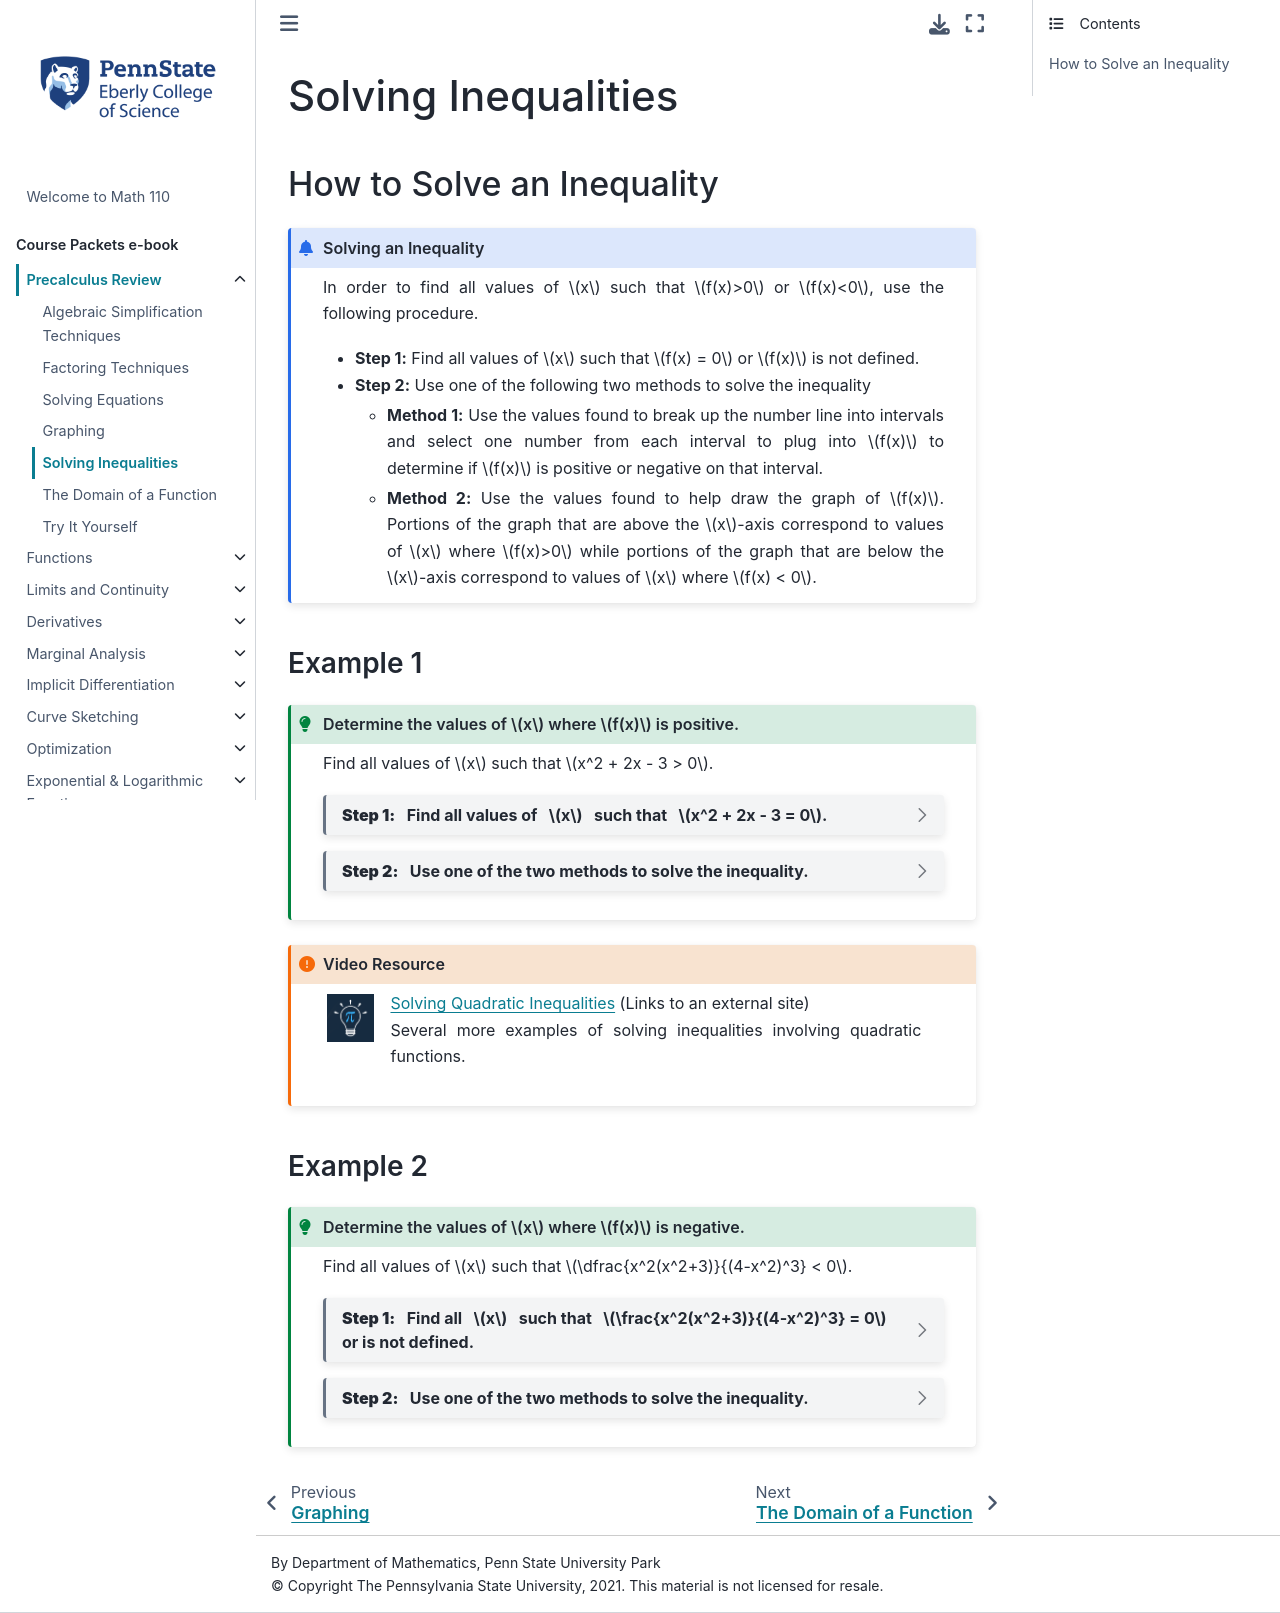

repository: 28left/110jupyter · page: ch_Precalc/precalc_inequalities.html · generator: jekyll

---
jupytext:
  formats: ipynb,md:myst
  text_representation:
    extension: .md
    format_name: myst
    format_version: 0.13
    jupytext_version: 1.10.3
kernelspec:
  display_name: Python 3.9.4 64-bit
  language: python
  name: python3
---
# Solving Inequalities

## How to Solve an Inequality

In order to find all values of $x$ such that $f(x)>0$ or $f(x)<0$, use the following procedure.

```{admonition} Solving an inequality
:class: info

- Find all values of $x$ such that $f(x) = 0$ or $f(x)$ is not defined.
- Use the values found to break up the number line into intervals and select one number from each interval to plug into $f(x)$ to determine if $f(x)$ is positive or negative on that interval.

**OR**

- Use the values found to help draw the graph of $f(x)$.  Portions of the graph that are above the $x$-axis correspond to values of $x$ where $f(x)>0$ while portions of the graph that are below the $x$-axis correspond to values of $x$ where $f(x) < 0$.
```

(01_05_example1)=
### Example 1

Find all values of $x$ such that $x^2 + 2x - 3 > 0$.


```{admonition} Step 1: Find all values of $x$ such that $x^2 + 2x - 3 = 0$.
:class: tip, dropdown

Use the AC method to factor $x^2 + 2x - 3$.

$$ x^2 + 2x - 3 = (x+3)(x-1)  $$

since $3$ and $-1$ are two numbers that multiply to $-3$ and sum to $2$.  Now set each factor equal to zero and solve for $x$.

\begin{align*}
x + 3 = 0 ~~~~&\Rightarrow~~~~ x = -3 \\
x - 1 = 0 ~~~~&\Rightarrow~~~~ x = 1 
\end{align*}
```

Use one of the following two methods to solve the inequality. 

```{code-cell}
:tags: [remove-cell]

%load_ext itikz
```

```{admonition} Method 1
:class: tip

- Use the values of $x$ found in **Step 1** to break up the number line and plug in one value from each interval into $f(x) = (x+3)(x-1)$. \\

- Since $f(-3) = 0$ and $f(1) = 0$, pick one value less $-3$, one value between $-3$ and $1$, and one value greater than $1$.  For example, since $f(-4) = 5 > 0$, $f(x) >0 $ for all $x < -3$.  And since $f(2) = 5 > 0$, $f(x)>0$ for all $x > 1$.  However, $f(0) = -3 < 0$, and therefore $f(x) < 0$ for all $-3<x<1$. 
```

The calculations of method 1 are summarized in the following diagram.

```{code-cell}
:tags: [remove-input]

%%itikz
\documentclass[tikz]{standalone}
\begin{document}
\begin{tikzpicture}[scale=1]
\draw[white,fill=white] (-9.5,-1) rectangle (4,1);
\draw[->](-6,0) -- (4,0) ;
\foreach \x in {-3, 1}
	\draw (\x, 6pt) -- (\x, -6pt) node[below, scale=1.5] {$\x$};
	
\node[above, scale=1.5] at (-4,0){$+$};
\node[above, scale=1.5] at (0,0){$-$};
\node[above, scale=1.5] at (2,0){$+$};

	\draw (-4, 3pt) -- (-4, -3pt) node[below, scale=1.5] {$-4$} ;
	\draw (0, 3pt) -- (0, -3pt) node[below, scale=1.5] {$0$} ;
	\draw (2, 3pt) -- (2, -3pt) node[below, scale=1.5] {$2$} ;

\node[left, scale=1.5] at (-6,0.5){sign of $f(x)$};
\end{tikzpicture} 
\end{document}
```

Therefore, $x^2+2x-3 >0$ whenever $x<-3$ or $x>1$.


```{admonition} Method 2
:class: tip

Sketch the graph of $y=x^2+2x-3$ by drawing a parabola that opens upward and goes through the points $(-3,0)$ and $(1,0)$.
```

```{code-cell}
:tags: [remove-input]

%%itikz
\documentclass[tikz]{standalone}
\begin {document}
\begin{tikzpicture}[xscale=1,yscale=0.6]

\draw[white,fill=white] (-5.3,-5.3) rectangle (3.3,5.3);
%\draw[very thin,color=lightgray,step=1] (-4.9,-4.9) grid (2.9,4.9);

\draw[->] (-5,0) -- (3,0) node[below] {$x$};
\draw[->] (0,-5) -- (0,5) node[right] {$y$};
       
\draw [fill=black] (-3,0) ellipse [x radius = 0.15, y radius = 0.25];
\draw [fill=black] (1,0) ellipse [x radius = 0.15, y radius = 0.25];

% tick marks
\foreach \x in {-4,-2,2} 
	\draw [thick] (\x cm,6pt) -- (\x cm,-6pt) node[below] {$\x$};
\foreach \y in {} 
	\draw [thick] (-2pt,\y cm) -- (2pt,\y cm) node[right] {$\y$};
	
\clip (-6,-5) rectangle (6,5);
\draw[domain=-4:2,smooth,variable=\x,black,ultra thick] plot ({\x},{\x*\x + 2*\x - 3}); 
%\node at (4.1, 4.5){$y = x^2 + 2x - 3$};
\end{tikzpicture}
\end{document}
```

Finding values of $x$ such that $x^2+2x-3 > 0$ is equivalent to identifying the portions of the graph of $x^2+2x-3$ that are above the $x$-axis.  Based on the graph shown above, $x^2+2x-3 >0$ whenever $x<-3$ or $x>1$.





### Example 2
Find all values of $x$ such that $\dfrac{x^2(x^2+3)}{(4-x^2)^3} < 0$.



```{admonition} Step 1: Find all $x$ such that $\frac{x^2(x^2+3)}{(4-x^2)^3} = 0$ or is not defined. 
:class: tip, dropdown

$\frac{x^2(x^2+3)}{(4-x^2)^3} = 0$ whenever the numerator is equal to zero, which only happens when $x=0$ (since $x^2+3$ is never equal to zero).

$\frac{x^2(x^2+3)}{(4-x^2)^3}$ is not defined whenever the denominator is equal to zero, which only happens when $x=-2$ or $x=2$.
```


Use one of the following two methods to solve the inequality. 

```{admonition} Method 1
:class: tip

Break up the number line at $x=-2$, $x=0$, and $x=2$ and plug in one value from each interval to determine the sign of $f(x) = \frac{x^2(x^2+3)}{(4-x^2)^3}$ on that interval.
```


```{code-cell}
:tags: [remove-input]

%%itikz
\documentclass[tikz]{standalone}
\begin {document}
\begin{tikzpicture}[scale=1.5]
\draw[white,fill=white] (-6.5,-0.6) rectangle (4,0.6);
\draw[->](-4,0) -- (4,0) ;
\foreach \x in {-2,0,2}
	\draw (\x, 3pt) -- (\x, -3pt) node[below, scale=1.5] {$\x$} ;
	
\node[above, scale=1.5] at (-3,0){$-$};
\node[above, scale=1.5] at (-1,0){$+$};
\node[above, scale=1.5] at (1,0){$+$} ;
\node[above, scale=1.5] at (3,0){$-$} ;

	\draw (-3, 2pt) -- (-3, -2pt) node[below, scale=1.5] {$-3$} ;
	\draw (-1, 2pt) -- (-1, -2pt) node[below, scale=1.5] { $-1$} ;
	\draw (1, 2pt) -- (1, -2pt) node[below, scale=1.5] { $1$} ;
	\draw (3, 2pt) -- (3, -2pt) node[below, scale=1.5] {$3$} ;

\node[left, scale=1.5] at (-4,0.25){sign of $f(x)$};

\end{tikzpicture} 
\end{document}
```

Therefore, $\frac{x^2(x^2+3)}{(4-x^2)^3} < 0$ when $x<-2$ or $x>2$.


```{admonition} Method 2
:class: tip

Break up the number line at $x=-2$, $x=0$, and $x=2$ and plug in one value from each interval to determine the sign of $f(x) = \frac{x^2(x^2+3)}{(4-x^2)^3}$ on that interval.

Notice that $x^2$ and $x^2+3$ are both positive for $x\neq 0$, therefore $\frac{x^2(x^2+3)}{(4-x^2)^3}<0$ whenever $4-x^2 < 0$.
```


```{code-cell}
:tags: [remove-input]

%%itikz
\documentclass[tikz]{standalone}
\begin {document}
\begin{tikzpicture}[xscale=1,yscale=0.6]

\draw[white,fill=white] (-4.3,-5.3) rectangle (4.3,5.3);
%\draw[very thin,color=lightgray,step=1] (-4.9,-4.9) grid (2.9,4.9);

\draw[->] (-4,0) -- (4,0) node[below] {$x$};
\draw[->] (0,-5) -- (0,5) node[right] {$y$};
       
\draw [fill=black] (-2,0) ellipse [x radius = 0.15, y radius = 0.25];
\draw [fill=black] (2,0) ellipse [x radius = 0.15, y radius = 0.25];

% tick marks
\foreach \x in {-3,-1,1,3} 
	\draw [thick] (\x cm,6pt) -- (\x cm,-6pt) node[below] {$\x$};
\foreach \y in {} 
	\draw [thick] (-2pt,\y cm) -- (2pt,\y cm) node[right] {$\y$};
	
\clip (-6,-5) rectangle (6,5);
\draw[domain=-3:3,smooth,variable=\x,black,ultra thick] plot ({\x},{4 - \x*\x}); 
%\node at (4.1, 4.5){$y = x^2 + 2x - 3$};
\end{tikzpicture}
\end{document}
```

The graph of $y = 4-x^2$ as shown above is below the $x$-axis (i.e., $4-x^2 < 0$) if $x<-2$ or $x>2$.  Therefore, $\frac{x^2(x^2+3)}{(4-x^2)^3} < 0$ when $x<-2$ or $x>2$.
